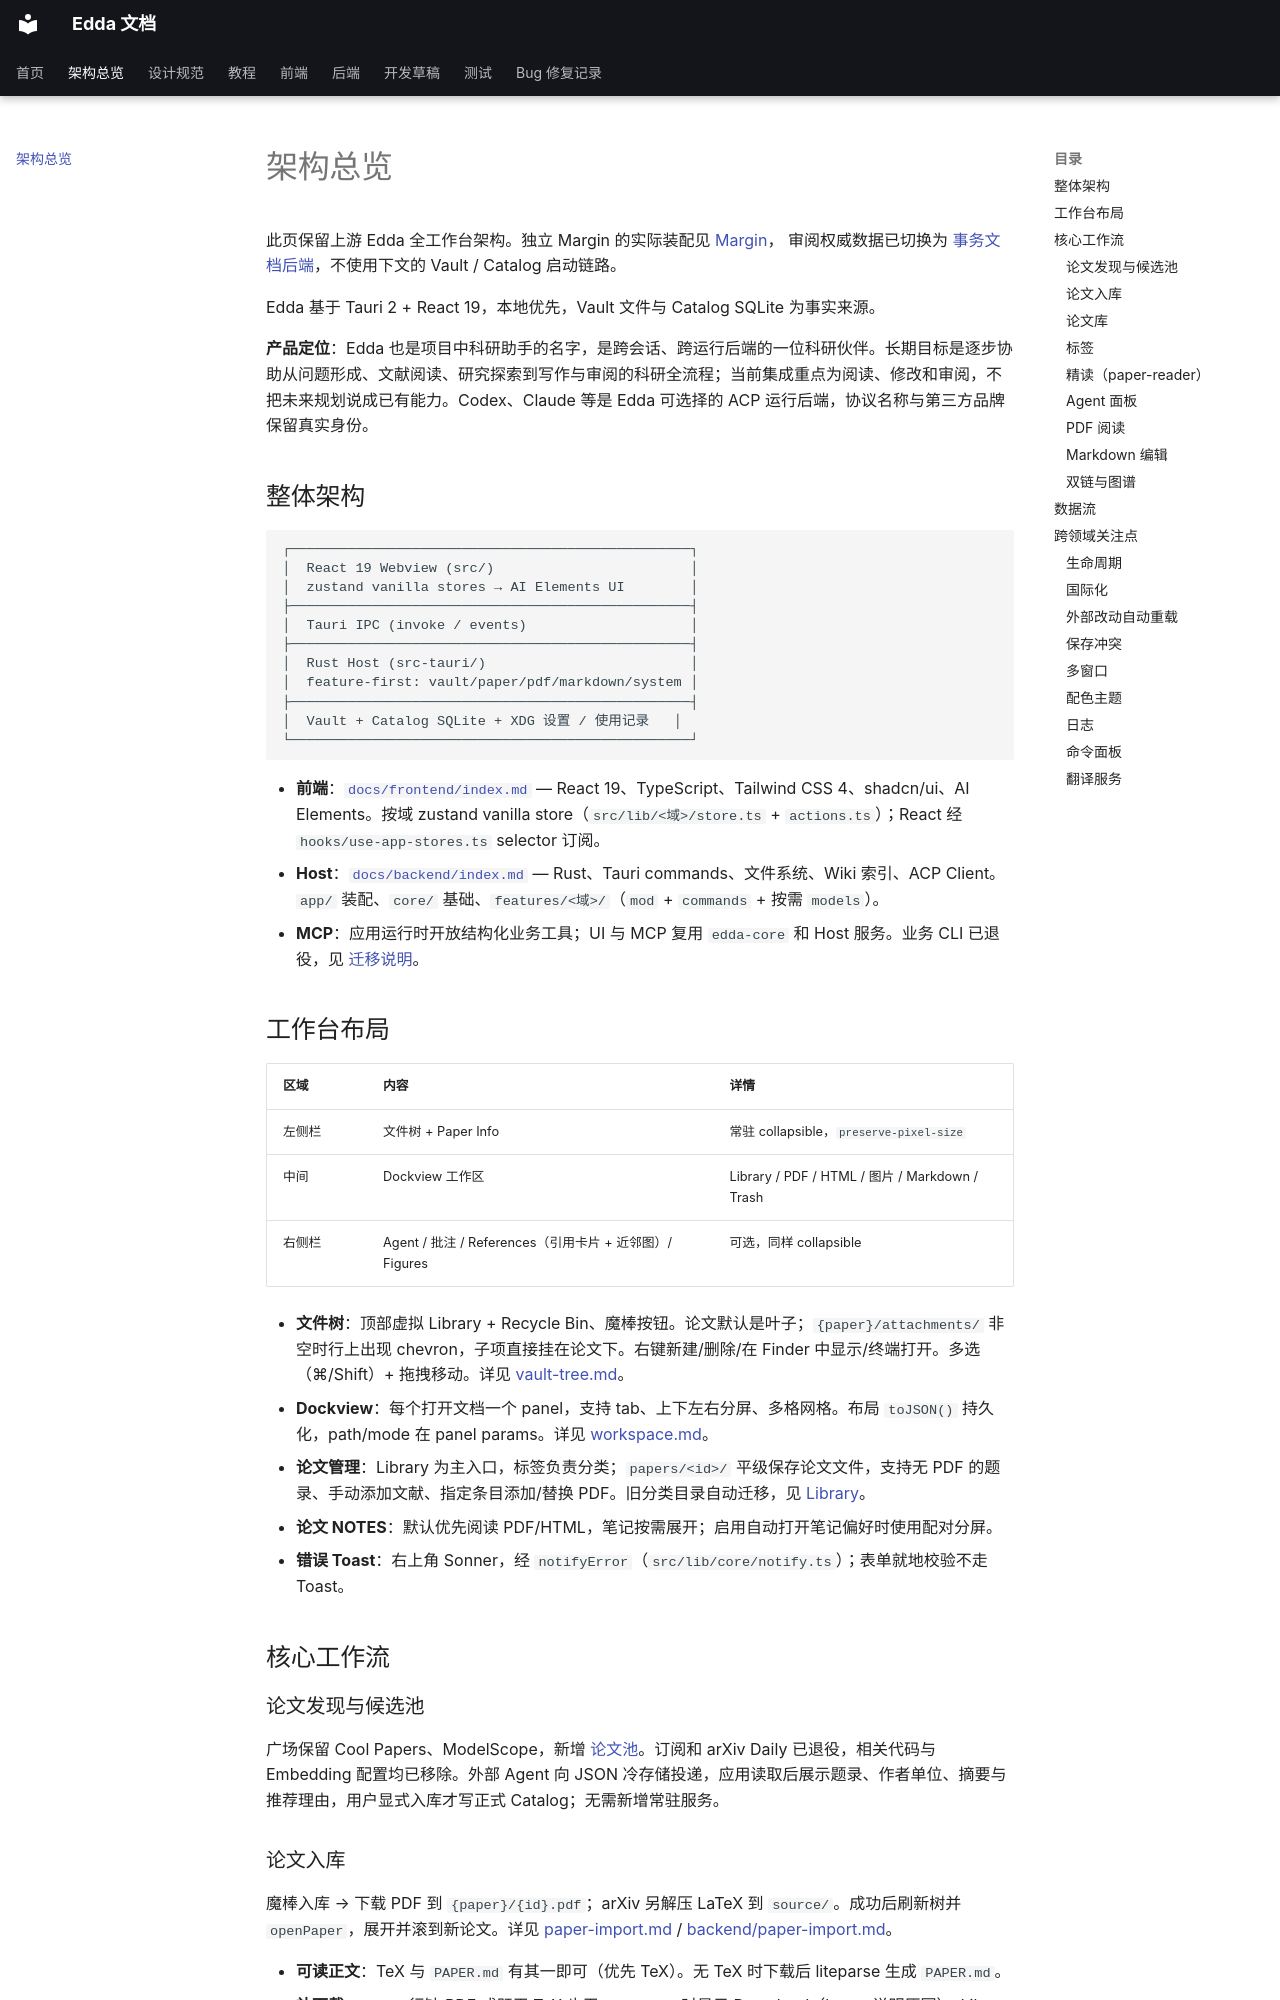

repository: Becomingw/Margin-Next · page: architecture/index.html · generator: mkdocs

# 架构总览

此页保留上游 Edda 全工作台架构。独立 Margin 的实际装配见 [Margin](margin.md)，
审阅权威数据已切换为 [事务文档后端](backend/margin.md)，不使用下文的 Vault / Catalog 启动链路。

Edda 基于 Tauri 2 + React 19，本地优先，Vault 文件与 Catalog SQLite 为事实来源。

**产品定位**：Edda 也是项目中科研助手的名字，是跨会话、跨运行后端的一位科研伙伴。长期目标是逐步协助从问题形成、文献阅读、研究探索到写作与审阅的科研全流程；当前集成重点为阅读、修改和审阅，不把未来规划说成已有能力。Codex、Claude 等是 Edda 可选择的 ACP 运行后端，协议名称与第三方品牌保留真实身份。

## 整体架构

```text
┌─────────────────────────────────────────────────┐
│  React 19 Webview (src/)                        │
│  zustand vanilla stores → AI Elements UI        │
├─────────────────────────────────────────────────┤
│  Tauri IPC (invoke / events)                    │
├─────────────────────────────────────────────────┤
│  Rust Host (src-tauri/)                         │
│  feature-first: vault/paper/pdf/markdown/system │
├─────────────────────────────────────────────────┤
│  Vault + Catalog SQLite + XDG 设置 / 使用记录   │
└─────────────────────────────────────────────────┘
```

- **前端**：[`docs/frontend/index.md`](frontend/index.md) — React 19、TypeScript、Tailwind CSS 4、shadcn/ui、AI Elements。按域 zustand vanilla store（`src/lib/<域>/store.ts` + `actions.ts`）；React 经 `hooks/use-app-stores.ts` selector 订阅。
- **Host**：[`docs/backend/index.md`](backend/index.md) — Rust、Tauri commands、文件系统、Wiki 索引、ACP Client。`app/` 装配、`core/` 基础、`features/<域>/`（`mod` + `commands` + 按需 `models`）。
- **MCP**：应用运行时开放结构化业务工具；UI 与 MCP 复用 `edda-core` 和 Host 服务。业务 CLI 已退役，见 [迁移说明](backend/cli.md)。

## 工作台布局

| 区域 | 内容 | 详情 |
|---|---|---|
| 左侧栏 | 文件树 + Paper Info | 常驻 collapsible，`preserve-pixel-size` |
| 中间 | Dockview 工作区 | Library / PDF / HTML / 图片 / Markdown / Trash |
| 右侧栏 | Agent / 批注 / References（引用卡片 + 近邻图）/ Figures | 可选，同样 collapsible |

- **文件树**：顶部虚拟 Library + Recycle Bin、魔棒按钮。论文默认是叶子；`{paper}/attachments/` 非空时行上出现 chevron，子项直接挂在论文下。右键新建/删除/在 Finder 中显示/终端打开。多选（⌘/Shift）+ 拖拽移动。详见 [vault-tree.md](frontend/vault-tree.md)。
- **Dockview**：每个打开文档一个 panel，支持 tab、上下左右分屏、多格网格。布局 `toJSON()` 持久化，path/mode 在 panel params。详见 [workspace.md](frontend/workspace.md)。
- **论文管理**：Library 为主入口，标签负责分类；`papers/<id>/` 平级保存论文文件，支持无 PDF 的题录、手动添加文献、指定条目添加/替换 PDF。旧分类目录自动迁移，见 [Library](frontend/library.md)。
- **论文 NOTES**：默认优先阅读 PDF/HTML，笔记按需展开；启用自动打开笔记偏好时使用配对分屏。
- **错误 Toast**：右上角 Sonner，经 `notifyError`（`src/lib/core/notify.ts`）；表单就地校验不走 Toast。

## 核心工作流

### 论文发现与候选池

广场保留 Cool Papers、ModelScope，新增 [论文池](usage/paper-pool.md)。订阅和 arXiv Daily 已退役，相关代码与 Embedding 配置均已移除。外部 Agent 向 JSON 冷存储投递，应用读取后展示题录、作者单位、摘要与推荐理由，用户显式入库才写正式 Catalog；无需新增常驻服务。
